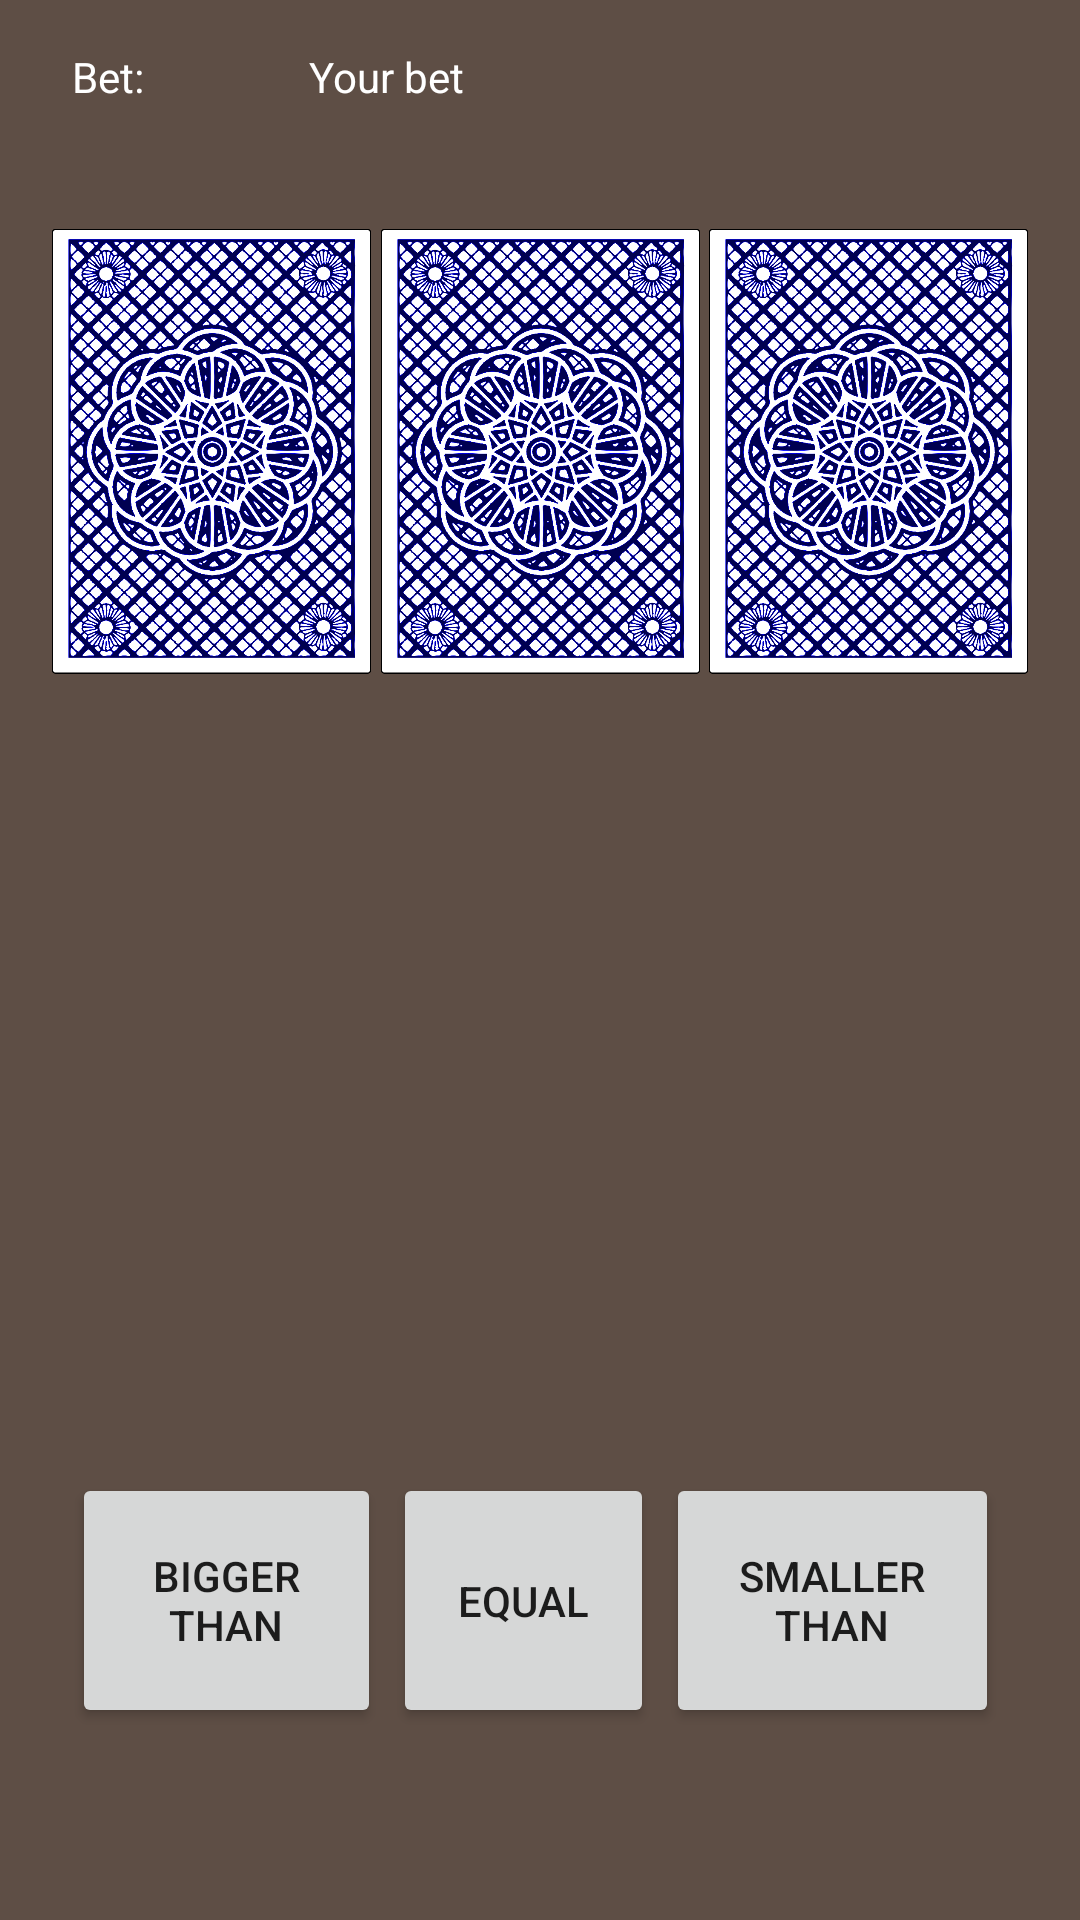

Produce the Android XML layout that renders to this screen, including the resource entries it uses.
<!-- AndroidManifest.xml: application theme Theme.CasinoCardGame -->
<!-- res/layout/activity_game.xml -->
<?xml version="1.0" encoding="utf-8"?>
<androidx.constraintlayout.widget.ConstraintLayout xmlns:android="http://schemas.android.com/apk/res/android"
    xmlns:app="http://schemas.android.com/apk/res-auto"
    xmlns:tools="http://schemas.android.com/tools"
    android:layout_width="match_parent"
    android:layout_height="match_parent"
    tools:context=".GameActivity">

    <ImageView
        android:id="@+id/cardImage1"
        android:layout_width="109dp"
        android:layout_height="175dp"
        android:layout_marginStart="16dp"
        android:scaleType="centerInside"
        app:layout_constraintBottom_toBottomOf="@+id/cardImage2"
        app:layout_constraintStart_toStartOf="parent"
        app:layout_constraintTop_toTopOf="@+id/cardImage2"
        app:srcCompat="@drawable/cardback" />

    <ImageView
        android:id="@+id/cardImage2"
        android:layout_width="109dp"
        android:layout_height="175dp"
        android:layout_marginStart="26dp"
        android:layout_marginEnd="26dp"
        android:scaleType="centerInside"
        app:layout_constraintBottom_toBottomOf="@+id/cardImage3"
        app:layout_constraintEnd_toStartOf="@+id/cardImage3"
        app:layout_constraintStart_toEndOf="@+id/cardImage1"
        app:layout_constraintTop_toTopOf="@+id/cardImage3"
        app:srcCompat="@drawable/cardback" />

    <ImageView
        android:id="@+id/cardImage3"
        android:layout_width="109dp"
        android:layout_height="175dp"
        android:layout_marginEnd="16dp"
        android:scaleType="centerInside"
        app:layout_constraintBottom_toTopOf="@+id/cardImageFocus"
        app:layout_constraintEnd_toEndOf="parent"
        app:layout_constraintTop_toBottomOf="@+id/betContentText"
        app:srcCompat="@drawable/cardback" />

    <ImageView
        android:id="@+id/cardImageFocus"
        android:layout_width="168dp"
        android:layout_height="205dp"
        android:layout_marginTop="16dp"
        android:scaleType="centerInside"
        app:layout_constraintEnd_toEndOf="parent"
        app:layout_constraintHorizontal_bias="0.5"
        app:layout_constraintStart_toStartOf="parent"
        app:layout_constraintTop_toBottomOf="@+id/cardImage1"
        app:srcCompat="@drawable/c01" />

    <TextView
        android:id="@+id/betTitleText"
        android:layout_width="64dp"
        android:layout_height="31dp"
        android:layout_marginStart="24dp"
        android:layout_marginTop="16dp"
        android:text="Bet:"
        android:textColor="@color/white"
        app:layout_constraintStart_toStartOf="parent"
        app:layout_constraintTop_toTopOf="parent" />

    <TextView
        android:id="@+id/betContentText"
        android:layout_width="157dp"
        android:layout_height="31dp"
        android:layout_marginEnd="100dp"
        android:text="Your bet"
        android:textColor="@color/white"
        app:layout_constraintBottom_toBottomOf="@+id/betTitleText"
        app:layout_constraintEnd_toEndOf="parent" />

    <Button
        android:id="@+id/biggerThanButton"
        android:layout_width="103dp"
        android:layout_height="85dp"
        android:layout_marginStart="24dp"
        android:layout_marginBottom="64dp"
        android:text="Bigger than"
        app:layout_constraintBottom_toBottomOf="parent"
        app:layout_constraintStart_toStartOf="parent" />

    <Button
        android:id="@+id/equalButton"
        android:layout_width="87dp"
        android:layout_height="85dp"
        android:layout_marginStart="4dp"
        android:text="Equal"
        app:layout_constraintBottom_toBottomOf="@+id/biggerThanButton"
        app:layout_constraintStart_toEndOf="@+id/biggerThanButton"
        app:layout_constraintTop_toTopOf="@+id/biggerThanButton"
        app:layout_constraintVertical_bias="0.0" />

    <Button
        android:id="@+id/smallerThanButton"
        android:layout_width="111dp"
        android:layout_height="85dp"
        android:layout_marginStart="4dp"
        android:text="Smaller Than"
        app:layout_constraintBottom_toBottomOf="@+id/equalButton"
        app:layout_constraintStart_toEndOf="@+id/equalButton"
        app:layout_constraintTop_toTopOf="@+id/equalButton"
        app:layout_constraintVertical_bias="0.0" />

    <androidx.constraintlayout.widget.Group
        android:id="@+id/group4"
        android:layout_width="wrap_content"
        android:layout_height="wrap_content"
        android:layout_marginEnd="411dp"
        app:constraint_referenced_ids="cardImage2,cardImage1,cardImage3"
        app:layout_constraintBottom_toBottomOf="parent"
        app:layout_constraintEnd_toEndOf="parent"
        app:layout_constraintStart_toStartOf="parent"
        app:layout_constraintTop_toTopOf="parent"
        app:layout_constraintVertical_bias="0.5" />

    <Button
        android:id="@+id/gameOverButton"
        android:layout_width="198dp"
        android:layout_height="53dp"
        android:layout_marginStart="76dp"
        android:layout_marginEnd="86dp"
        android:layout_marginBottom="10dp"
        android:text="Game Over"
        android:visibility="gone"
        app:layout_constraintBottom_toTopOf="@+id/biggerThanButton"
        app:layout_constraintEnd_toEndOf="parent"
        app:layout_constraintStart_toStartOf="parent" />

</androidx.constraintlayout.widget.ConstraintLayout>
<!-- resources referenced by this layout -->
<resources>
  <!-- drawable cardback: png bitmap (drawable, 532421 bytes) -->
  <style name="Theme.CasinoCardGame" parent="Theme.MaterialComponents.DayNight.DarkActionBar">
          
          <item name="colorPrimary">#0F325C</item>
          <item name="colorPrimaryVariant">#0D3E87</item>
          <item name="colorOnPrimary">@color/white</item>
          
          <item name="colorSecondary">#970E1E</item>
          <item name="colorSecondaryVariant">#5E0B0B</item>
          <item name="colorOnSecondary">@color/black</item>
          
          <item name="android:statusBarColor">#002DB3</item>
          
          <item name="android:background">#5E4E45</item>
      </style>
  <!-- not gathered from this repository: default colours our renderer supplied (Android Studio template values) -->
  <color name="black">#FF000000</color>
  <color name="white">#FFFFFFFF</color>
</resources>
